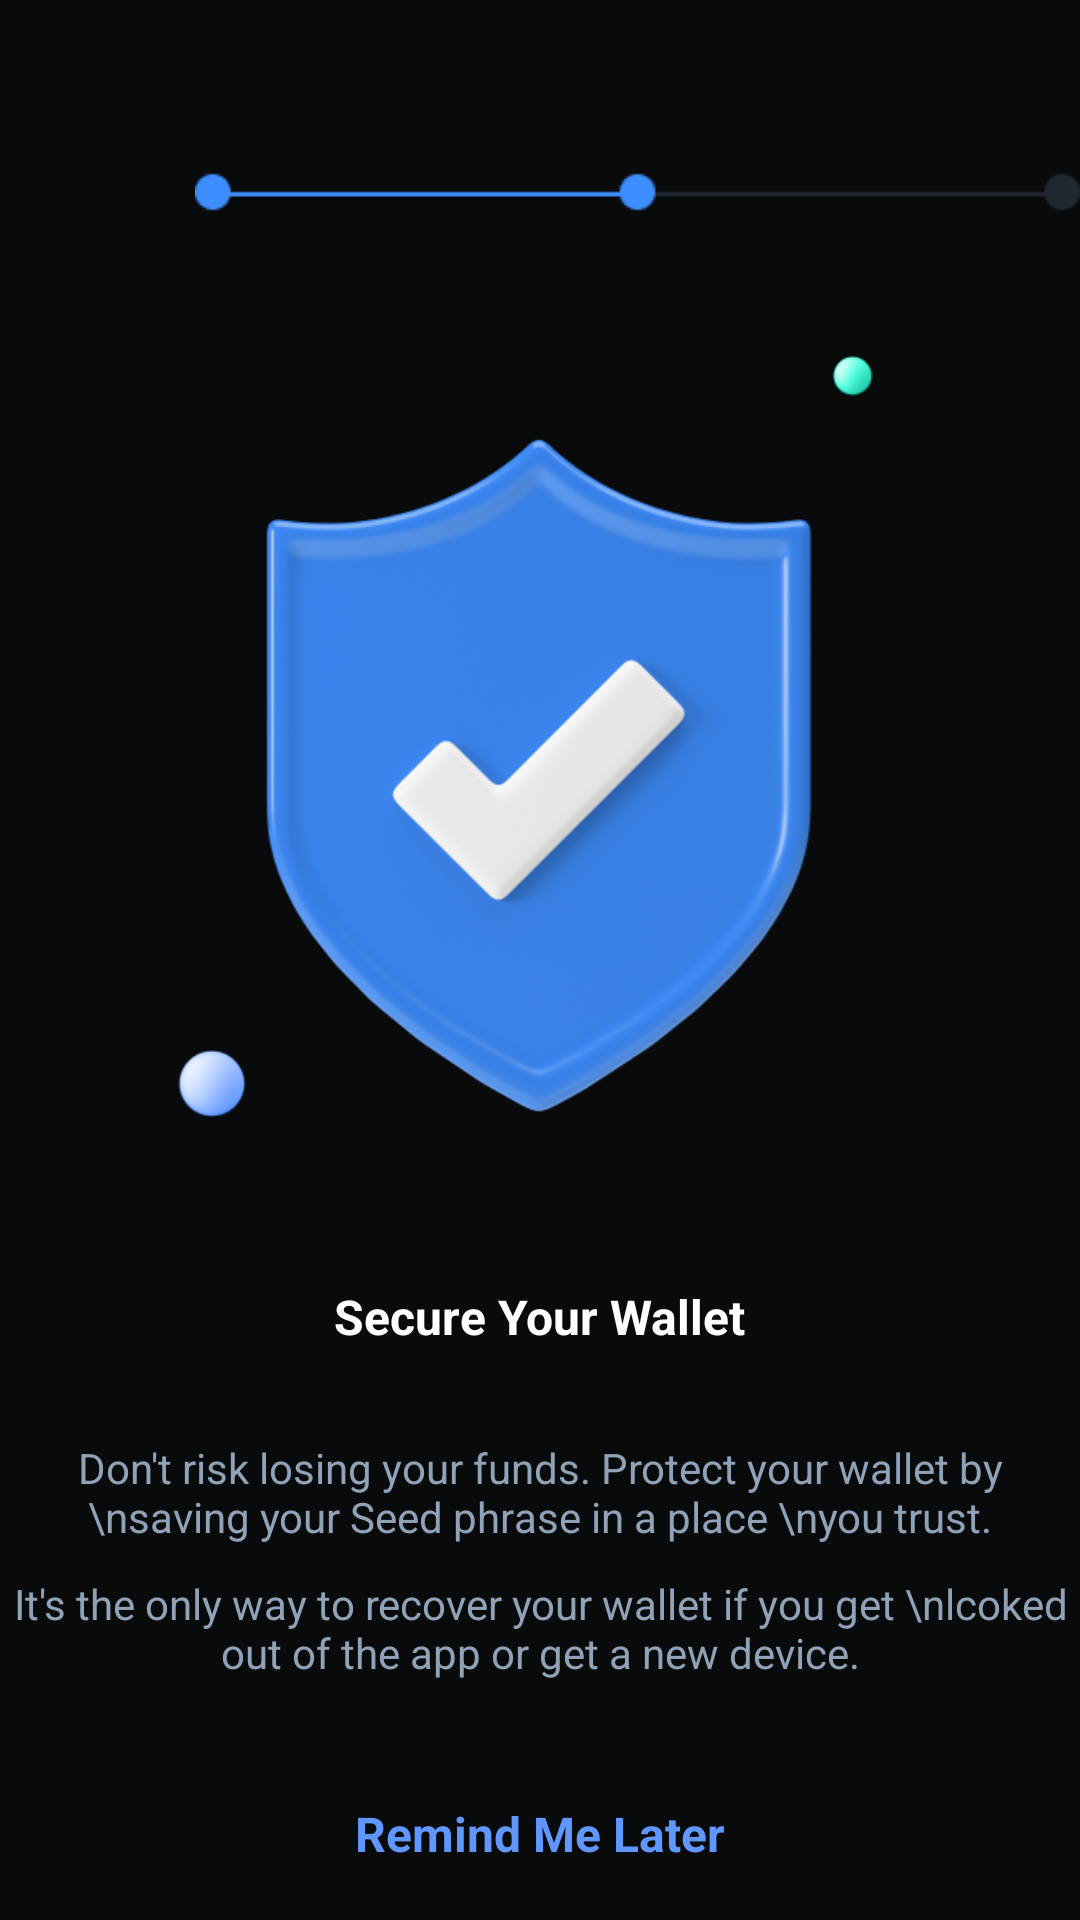

The Android layout XML behind this screen, and the referenced resources:
<!-- AndroidManifest.xml: application theme Theme.DYCCryptoWallet -->
<!-- res/layout/activity_secure_wallet.xml -->
<?xml version="1.0" encoding="utf-8"?>
<LinearLayout xmlns:android="http://schemas.android.com/apk/res/android"
    xmlns:app="http://schemas.android.com/apk/res-auto"
    xmlns:tools="http://schemas.android.com/tools"
    android:layout_width="match_parent"
    android:layout_height="match_parent"
    android:orientation="vertical"
    android:background="#080A0C"
    tools:context=".Starting.SecureWallet_Activity">

    <RelativeLayout
        android:layout_width="match_parent"
        android:layout_height="wrap_content"
        android:layout_marginTop="20dp">

        <ImageView
            android:id="@+id/btn_back"
            android:layout_width="20dp"
            android:layout_height="20dp"
            android:layout_centerVertical="true"
            android:src="@drawable/arrow_icon" />

        <ImageView
            android:layout_width="300dp"
            android:layout_height="wrap_content"
            android:layout_marginStart="45dp"
            android:layout_toRightOf="@+id/btn_back"
            android:src="@drawable/wallet_progress2" />

    </RelativeLayout>

    <ImageView
        android:layout_width="300dp"
        android:layout_height="300dp"
        android:src="@drawable/shield"
        android:layout_gravity="center_horizontal"/>

    <TextView
        android:layout_width="wrap_content"
        android:layout_height="wrap_content"
        android:text="Secure Your Wallet"
        android:textColor="@color/white"
        android:textStyle="bold"
        android:textSize="16sp"
        android:layout_gravity="center_horizontal"
        android:layout_marginTop="20dp"/>

    <TextView
        android:layout_width="wrap_content"
        android:layout_height="wrap_content"
        android:textColor="#8FA2B7"
        android:layout_gravity="center_horizontal"
        android:layout_marginTop="30dp"
        android:gravity="center_horizontal"
        android:text="Don't risk losing your funds. Protect your wallet by \nsaving your Seed phrase in a place \nyou trust."/>

    <TextView
        android:layout_width="wrap_content"
        android:layout_height="wrap_content"
        android:textColor="#8FA2B7"
        android:layout_gravity="center_horizontal"
        android:layout_marginTop="10dp"
        android:gravity="center_horizontal"
        android:text="It's the only way to recover your wallet if you get \nlcoked out of the app or get a new device."/>

    <TextView
        android:id="@+id/txtView_remindMeLtr"
        android:layout_width="wrap_content"
        android:layout_height="wrap_content"
        android:text="Remind Me Later"
        android:textColor="#5F97FF"
        android:textSize="16sp"
        android:layout_gravity="center_horizontal"
        android:layout_marginTop="40dp"
        android:textStyle="bold"/>

    <androidx.appcompat.widget.AppCompatButton
        android:id="@+id/btn_createNewWallet"
        android:layout_width="300dp"
        android:layout_height="wrap_content"
        android:textColor="@color/white"
        android:background="@drawable/gradient_btn"
        android:layout_gravity="center_horizontal"
        android:layout_marginTop="20dp"
        android:text="Create a New Wallet"/>


</LinearLayout>
<!-- resources referenced by this layout -->
<resources>
  <color name="white">#FFFFFFFF</color>
  <!-- drawable gradient_btn (drawable) -->
  <?xml version="1.0" encoding="utf-8"?>
  <shape xmlns:android="http://schemas.android.com/apk/res/android"
      android:shape="rectangle">
      <corners android:radius="20dp" />
  
      <gradient
          android:startColor="@color/dcy1"
          android:centerColor="@color/dcy2"
          android:endColor="@color/dcy3"
          android:type="linear" />
  </shape>
  <!-- drawable shield: png bitmap (drawable, 130035 bytes) -->
  <!-- drawable wallet_progress2: png bitmap (drawable-v24, 684 bytes) -->
  <style name="Theme.DYCCryptoWallet" parent="Theme.AppCompat.Light.NoActionBar">
          
          <item name="colorPrimary">@null</item>
          <item name="colorPrimaryVariant">@color/purple_700</item>
          <item name="colorOnPrimary">@color/white</item>
          
          <item name="colorSecondary">@color/teal_200</item>
          <item name="colorSecondaryVariant">@color/teal_700</item>
          <item name="colorOnSecondary">@color/black</item>
          
          <item name="android:statusBarColor" tools:targetApi="l">?attr/colorPrimaryVariant</item>
          
      </style>
  <color name="dcy1">#8AD4EC</color>
  <color name="dcy2">#EF96FF</color>
  <color name="dcy3">#FF56A9</color>
  <color name="purple_700">#FF3700B3</color>
  <color name="teal_200">#FF03DAC5</color>
  <color name="teal_700">#FF018786</color>
  <color name="black">#FF000000</color>
</resources>
